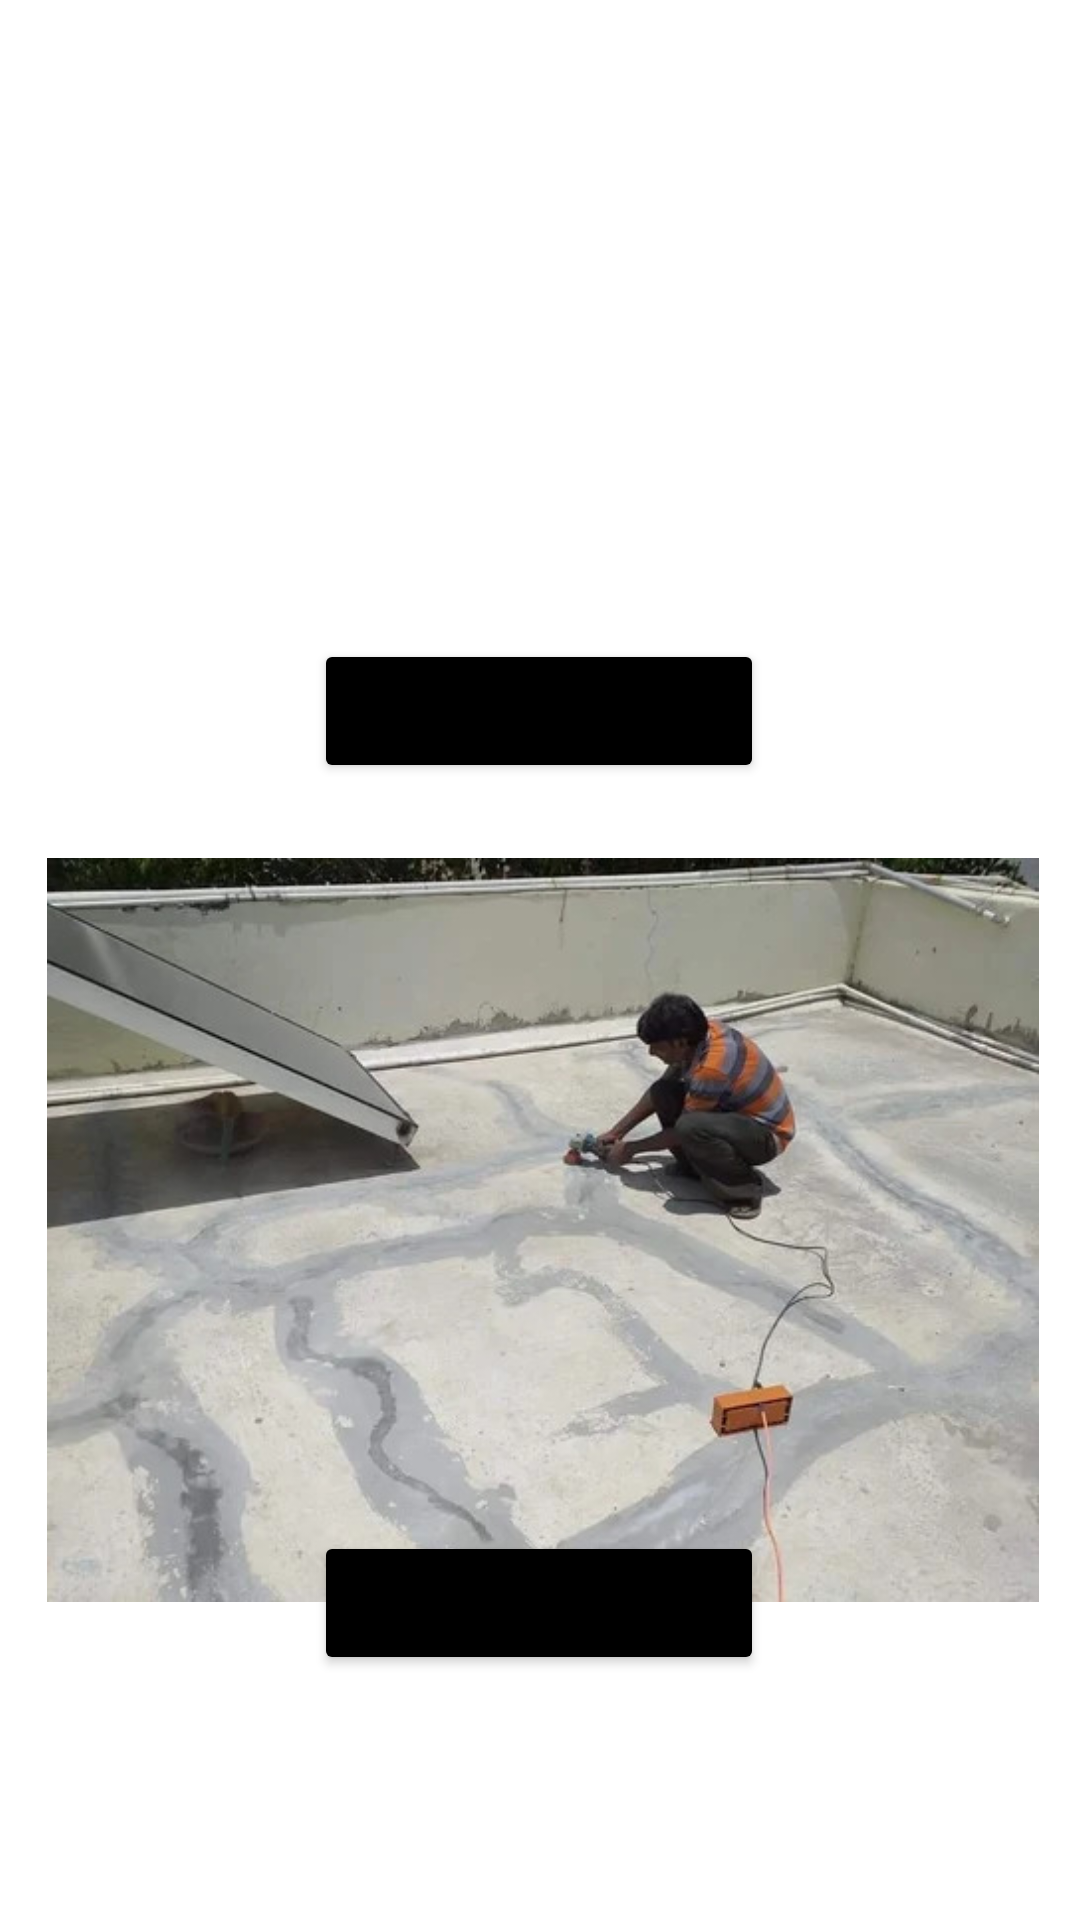

Produce the Android XML layout that renders to this screen, including the resource entries it uses.
<!-- AndroidManifest.xml: application theme Theme.EverDry -->
<!-- res/layout/activity_quote1.xml -->
<?xml version="1.0" encoding="utf-8"?>
<androidx.constraintlayout.widget.ConstraintLayout xmlns:android="http://schemas.android.com/apk/res/android"
    xmlns:app="http://schemas.android.com/apk/res-auto"
    xmlns:tools="http://schemas.android.com/tools"
    android:layout_width="match_parent"
    android:layout_height="match_parent"
    tools:context=".quote1">

    <ImageView
        android:id="@+id/imageView4"
        android:layout_width="328dp"
        android:layout_height="227dp"
        app:layout_constraintBottom_toBottomOf="parent"
        app:layout_constraintEnd_toEndOf="parent"
        app:layout_constraintHorizontal_bias="0.487"
        app:layout_constraintStart_toStartOf="parent"
        app:layout_constraintTop_toTopOf="parent"
        app:layout_constraintVertical_bias="0.052"
        app:srcCompat="@drawable/newwater" />

    <Button
        android:id="@+id/newq"
        android:layout_width="150dp"
        android:layout_height="wrap_content"
        android:backgroundTint="#000000"
        android:text="new"
        android:textSize="20dp"
        app:cornerRadius="10dp"
        app:layout_constraintBottom_toBottomOf="parent"
        app:layout_constraintEnd_toEndOf="parent"
        app:layout_constraintHorizontal_bias="0.498"
        app:layout_constraintStart_toStartOf="parent"
        app:layout_constraintTop_toTopOf="parent"
        app:layout_constraintVertical_bias="0.36" />

    <Button
        android:id="@+id/repair"
        android:layout_width="150dp"
        android:layout_height="wrap_content"
        android:backgroundTint="#000000"
        android:text="repair"
        android:textSize="20dp"
        app:cornerRadius="10dp"
        app:layout_constraintBottom_toBottomOf="parent"
        app:layout_constraintEnd_toEndOf="parent"
        app:layout_constraintHorizontal_bias="0.498"
        app:layout_constraintStart_toStartOf="parent"
        app:layout_constraintTop_toTopOf="parent"
        app:layout_constraintVertical_bias="0.862" />

    <ImageView
        android:id="@+id/imageView13"
        android:layout_width="386dp"
        android:layout_height="248dp"
        app:layout_constraintBottom_toBottomOf="parent"
        app:layout_constraintEnd_toEndOf="parent"
        app:layout_constraintHorizontal_bias="0.48"
        app:layout_constraintStart_toStartOf="parent"
        app:layout_constraintTop_toTopOf="parent"
        app:layout_constraintVertical_bias="0.73"
        app:srcCompat="@drawable/repair" />

</androidx.constraintlayout.widget.ConstraintLayout>
<!-- resources referenced by this layout -->
<resources>
  <!-- drawable repair: jpg bitmap (drawable, 78355 bytes) -->
  <style name="Theme.EverDry" parent="Theme.MaterialComponents.DayNight.DarkActionBar">
          
          <item name="colorPrimary">@color/purple_500</item>
          <item name="colorPrimaryVariant">@color/purple_700</item>
          <item name="colorOnPrimary">@color/white</item>
          
          <item name="colorSecondary">@color/teal_200</item>
          <item name="colorSecondaryVariant">@color/teal_700</item>
          <item name="colorOnSecondary">@color/black</item>
          
          <item name="android:statusBarColor">?attr/colorPrimaryVariant</item>
          
  
          <item name="android:windowContentTransitions">true</item>
      </style>
  <color name="purple_500">#2196F3</color>
  <color name="purple_700">#52000000</color>
  <color name="white">#FFFFFFFF</color>
  <color name="teal_200">#05AE0C</color>
  <color name="teal_700">#FF018786</color>
  <color name="black">#FF000000</color>
</resources>
